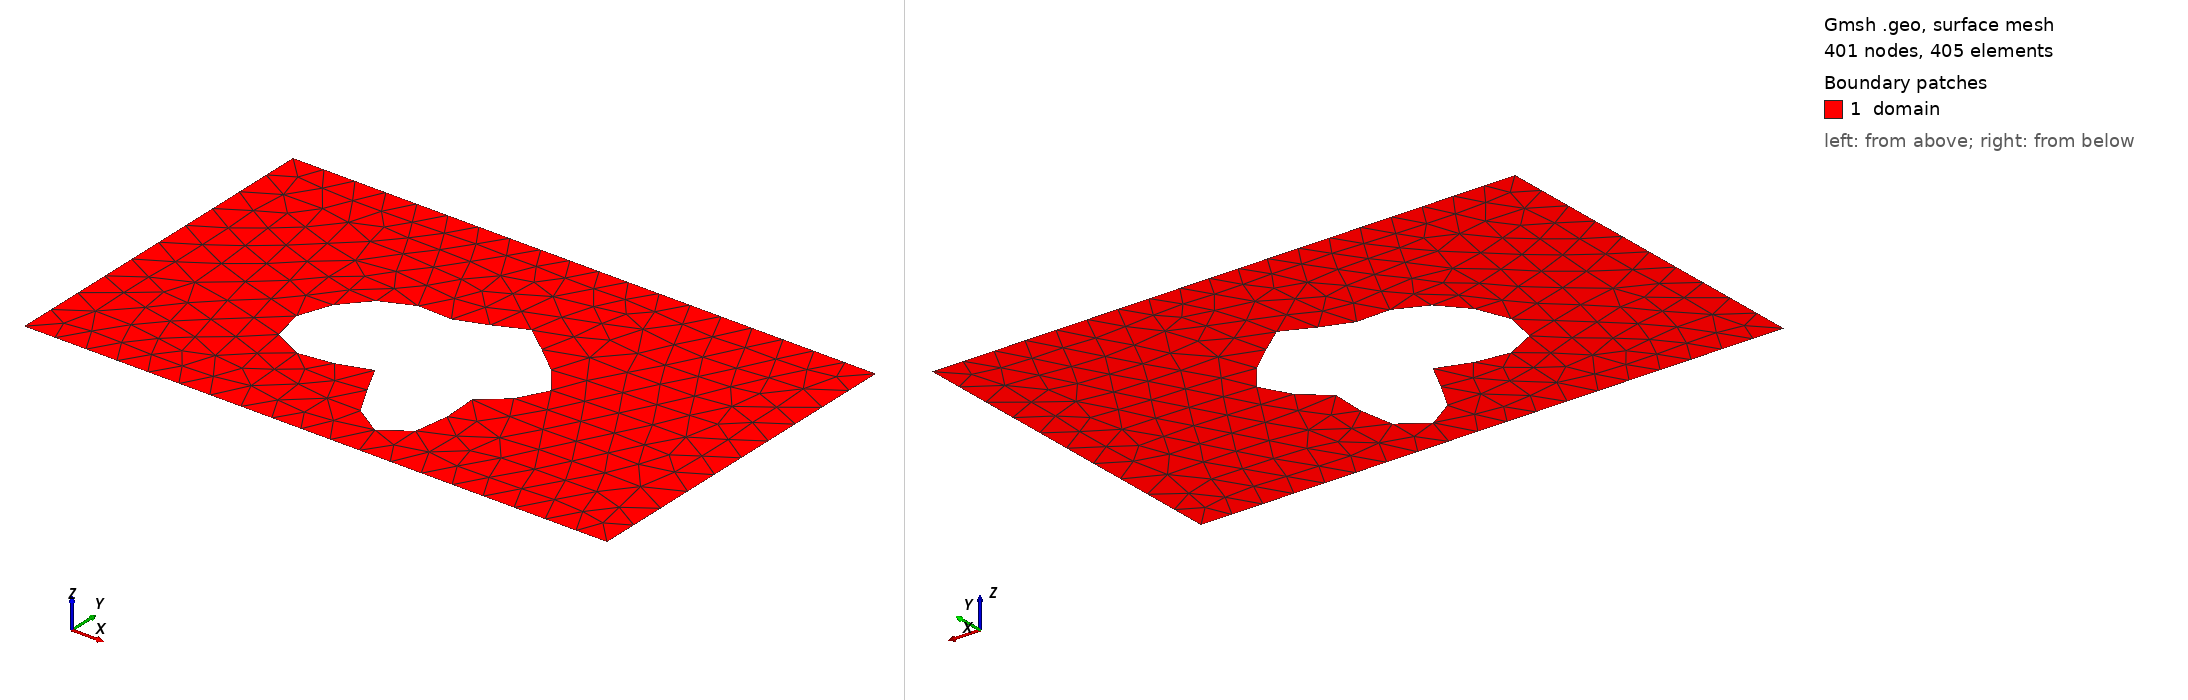

Gmsh geometry script, surface-meshed: 401 nodes, 405 surface elements. Boundary patches (legend numbers): 1 domain. Left view from above one corner, right view from below the opposite corner. Legend entries are the model's physical surfaces. The drawing asked Gmsh for element sizes between 1% and 20% of the model's largest extent; the script's own settings can give other sizes.

=== shape_34.geo (drawn) ===
SetFactory("OpenCASCADE");
lc = 0.060000;

Point(1) = {0.0000000000, -0.3000000000, 0, lc};
Point(2) = {0.4250000000, -0.3000000000, 0, lc};
Point(3) = {0.5750000000, -0.3000000000, 0, lc};
Point(4) = {1.0000000000, -0.3000000000, 0, lc};
Point(5) = {1.0000000000, 0.3000000000, 0, lc};
Point(6) = {0.5750000000, 0.3000000000, 0, lc};
Point(7) = {0.4250000000, 0.3000000000, 0, lc};
Point(8) = {0.0000000000, 0.3000000000, 0, lc};
Line(1) = {1, 2};
Line(2) = {2, 3};
Line(3) = {3, 4};
Line(4) = {4, 5};
Line(5) = {5, 6};
Line(6) = {6, 7};
Line(7) = {7, 8};
Line(8) = {8, 1};
Curve Loop(1) = {1, 2, 3, 4, 5, 6, 7, 8};
Point(9) = {0.6786182560, -0.0061822447, 0, lc};
Point(10) = {0.6768177298, 0.0007649428, 0, lc};
Point(11) = {0.6738886685, 0.0075030903, 0, lc};
Point(12) = {0.6699670030, 0.0139346757, 0, lc};
Point(13) = {0.6652198830, 0.0199860140, 0, lc};
Point(14) = {0.6598352681, 0.0256109668, 0, lc};
Point(15) = {0.6540108949, 0.0307924998, 0, lc};
Point(16) = {0.6479433008, 0.0355420813, 0, lc};
Point(17) = {0.6418175426, 0.0398970681, 0, lc};
Point(18) = {0.6357981840, 0.0439163503, 0, lc};
Point(19) = {0.6300220110, 0.0476746356, 0, lc};
Point(20) = {0.6245928123, 0.0512558284, 0, lc};
Point(21) = {0.6195784132, 0.0547460000, 0, lc};
Point(22) = {0.6150100042, 0.0582264523, 0, lc};
Point(23) = {0.6108836604, 0.0617673497, 0, lc};
Point(24) = {0.6071638224, 0.0654223321, 0, lc};
Point(25) = {0.6037883971, 0.0692244397, 0, lc};
Point(26) = {0.6006750610, 0.0731835739, 0, lc};
Point(27) = {0.5977282999, 0.0772856086, 0, lc};
Point(28) = {0.5948467031, 0.0814931458, 0, lc};
Point(29) = {0.5919300485, 0.0857478038, 0, lc};
Point(30) = {0.5888857585, 0.0899738271, 0, lc};
Point(31) = {0.5856343794, 0.0940827313, 0, lc};
Point(32) = {0.5821138218, 0.0979786416, 0, lc};
Point(33) = {0.5782821982, 0.1015639575, 0, lc};
Point(34) = {0.5741191974, 0.1047449732, 0, lc};
Point(35) = {0.5696260300, 0.1074371098, 0, lc};
Point(36) = {0.5648240686, 0.1095694587, 0, lc};
Point(37) = {0.5597523780, 0.1110884000, 0, lc};
Point(38) = {0.5544643833, 0.1119601355, 0, lc};
Point(39) = {0.5490239550, 0.1121720523, 0, lc};
Point(40) = {0.5435012006, 0.1117329192, 0, lc};
Point(41) = {0.5379682407, 0.1106719847, 0, lc};
Point(42) = {0.5324952201, 0.1090371147, 0, lc};
Point(43) = {0.5271467604, 0.1068921500, 0, lc};
Point(44) = {0.5219790100, 0.1043137004, 0, lc};
Point(45) = {0.5170373895, 0.1013875992, 0, lc};
Point(46) = {0.5123550735, 0.0982052438, 0, lc};
Point(47) = {0.5079521990, 0.0948600241, 0, lc};
Point(48) = {0.5038357460, 0.0914440096, 0, lc};
Point(49) = {0.5000000000, 0.0880450280, 0, lc};
Point(50) = {0.4964274895, 0.0847442190, 0, lc};
Point(51) = {0.4930902773, 0.0816141068, 0, lc};
Point(52) = {0.4899514899, 0.0787171881, 0, lc};
Point(53) = {0.4869669804, 0.0761050023, 0, lc};
Point(54) = {0.4840870371, 0.0738176221, 0, lc};
Point(55) = {0.4812580754, 0.0718834895, 0, lc};
Point(56) = {0.4784242720, 0.0703195160, 0, lc};
Point(57) = {0.4755291223, 0.0691313725, 0, lc};
Point(58) = {0.4725169183, 0.0683139080, 0, lc};
Point(59) = {0.4693341557, 0.0678516524, 0, lc};
Point(60) = {0.4659308822, 0.0677193847, 0, lc};
Point(61) = {0.4622619932, 0.0678827639, 0, lc};
Point(62) = {0.4582884761, 0.0682990405, 0, lc};
Point(63) = {0.4539785846, 0.0689178796, 0, lc};
Point(64) = {0.4493089135, 0.0696823274, 0, lc};
Point(65) = {0.4442653250, 0.0705299542, 0, lc};
Point(66) = {0.4388436683, 0.0713941922, 0, lc};
Point(67) = {0.4330502241, 0.0722058714, 0, lc};
Point(68) = {0.4269018101, 0.0728949315, 0, lc};
Point(69) = {0.4204254897, 0.0733922655, 0, lc};
Point(70) = {0.4136578451, 0.0736316223, 0, lc};
Point(71) = {0.4066438037, 0.0735514794, 0, lc};
Point(72) = {0.3994350369, 0.0730967797, 0, lc};
Point(73) = {0.3920879872, 0.0722204218, 0, lc};
Point(74) = {0.3846616180, 0.0708843982, 0, lc};
Point(75) = {0.3772150108, 0.0690604934, 0, lc};
Point(76) = {0.3698049657, 0.0667304778, 0, lc};
Point(77) = {0.3624837751, 0.0638857715, 0, lc};
Point(78) = {0.3552973468, 0.0605265921, 0, lc};
Point(79) = {0.3482838421, 0.0566606455, 0, lc};
Point(80) = {0.3414729698, 0.0523014643, 0, lc};
Point(81) = {0.3348860388, 0.0474665334, 0, lc};
Point(82) = {0.3285368176, 0.0421753740, 0, lc};
Point(83) = {0.3224331909, 0.0364477744, 0, lc};
Point(84) = {0.3165795361, 0.0303023540, 0, lc};
Point(85) = {0.3109796760, 0.0237556335, 0, lc};
Point(86) = {0.3056402055, 0.0168217529, 0, lc};
Point(87) = {0.3005739374, 0.0095129268, 0, lc};
Point(88) = {0.2958031810, 0.0018406701, 0, lc};
Point(89) = {0.2913625519, -0.0061822447, 0, lc};
Point(90) = {0.2873010178, -0.0145392105, 0, lc};
Point(91) = {0.2836829197, -0.0232067682, 0, lc};
Point(92) = {0.2805877598, -0.0321513947, 0, lc};
Point(93) = {0.2781086229, -0.0413263863, 0, lc};
Point(94) = {0.2763491901, -0.0506691568, 0, lc};
Point(95) = {0.2754194040, -0.0600992756, 0, lc};
Point(96) = {0.2754299511, -0.0695175489, 0, lc};
Point(97) = {0.2764858277, -0.0788064017, 0, lc};
Point(98) = {0.2786793451, -0.0878317450, 0, lc};
Point(99) = {0.2820830029, -0.0964464204, 0, lc};
Point(100) = {0.2867427009, -0.1044952062, 0, lc};
Point(101) = {0.2926717792, -0.1118212497, 0, lc};
Point(102) = {0.2998463550, -0.1182736718, 0, lc};
Point(103) = {0.3082023746, -0.1237159808, 0, lc};
Point(104) = {0.3176347136, -0.1280348334, 0, lc};
Point(105) = {0.3279985470, -0.1311486152, 0, lc};
Point(106) = {0.3391130755, -0.1330152692, 0, lc};
Point(107) = {0.3507675468, -0.1336388007, 0, lc};
Point(108) = {0.3627293597, -0.1330739195, 0, lc};
Point(109) = {0.3747538881, -0.1314283566, 0, lc};
Point(110) = {0.3865955381, -0.1288625005, 0, lc};
Point(111) = {0.3980194392, -0.1255861401, 0, lc};
Point(112) = {0.4088131076, -0.1218522664, 0, lc};
Point(113) = {0.4187973824, -0.1179480596, 0, lc};
Point(114) = {0.4278359533, -0.1141833729, 0, lc};
Point(115) = {0.4358428539, -0.1108771919, 0, lc};
Point(116) = {0.4427873958, -0.1083427004, 0, lc};
Point(117) = {0.4486961582, -0.1068717037, 0, lc};
Point(118) = {0.4536518120, -0.1067192364, 0, lc};
Point(119) = {0.4577887501, -0.1080892168, 0, lc};
Point(120) = {0.4612856855, -0.1111219862, 0, lc};
Point(121) = {0.4643555755, -0.1158845032, 0, lc};
Point(122) = {0.4672334013, -0.1223638401, 0, lc};
Point(123) = {0.4701624789, -0.1304644645, 0, lc};
Point(124) = {0.4733800857, -0.1400095910, 0, lc};
Point(125) = {0.4771032453, -0.1507466642, 0, lc};
Point(126) = {0.4815155229, -0.1623568035, 0, lc};
Point(127) = {0.4867556388, -0.1744678098, 0, lc};
Point(128) = {0.4929086119, -0.1866701251, 0, lc};
Point(129) = {0.5000000000, -0.1985349563, 0, lc};
Point(130) = {0.5079936270, -0.2096336384, 0, lc};
Point(131) = {0.5167929753, -0.2195572274, 0, lc};
Point(132) = {0.5262462022, -0.2279352871, 0, lc};
Point(133) = {0.5361545150, -0.2344528685, 0, lc};
Point(134) = {0.5462834325, -0.2388647728, 0, lc};
Point(135) = {0.5563762760, -0.2410063343, 0, lc};
Point(136) = {0.5661690942, -0.2408001552, 0, lc};
Point(137) = {0.5754061289, -0.2382584462, 0, lc};
Point(138) = {0.5838548923, -0.2334808764, 0, lc};
Point(139) = {0.5913199420, -0.2266480871, 0, lc};
Point(140) = {0.5976545167, -0.2180112666, 0, lc};
Point(141) = {0.6027693247, -0.2078784011, 0, lc};
Point(142) = {0.6066379456, -0.1965979979, 0, lc};
Point(143) = {0.6092985143, -0.1845412098, 0, lc};
Point(144) = {0.6108515832, -0.1720833629, 0, lc};
Point(145) = {0.6114542883, -0.1595859122, 0, lc};
Point(146) = {0.6113111752, -0.1473797973, 0, lc};
Point(147) = {0.6106622363, -0.1357510762, 0, lc};
Point(148) = {0.6097688862, -0.1249295569, 0, lc};
Point(149) = {0.6088987163, -0.1150809610, 0, lc};
Point(150) = {0.6083099448, -0.1063029279, 0, lc};
Point(151) = {0.6082364875, -0.0986249381, 0, lc};
Point(152) = {0.6088745295, -0.0920120032, 0, lc};
Point(153) = {0.6103713814, -0.0863717472, 0, lc};
Point(154) = {0.6128172541, -0.0815643239, 0, lc};
Point(155) = {0.6162404055, -0.0774144569, 0, lc};
Point(156) = {0.6206059023, -0.0737247954, 0, lc};
Point(157) = {0.6258180177, -0.0702897268, 0, lc};
Point(158) = {0.6317260686, -0.0669087942, 0, lc};
Point(159) = {0.6381332918, -0.0633989276, 0, lc};
Point(160) = {0.6448081827, -0.0596048038, 0, lc};
Point(161) = {0.6514975852, -0.0554067941, 0, lc};
Point(162) = {0.6579407308, -0.0507261377, 0, lc};
Point(163) = {0.6638833865, -0.0455271648, 0, lc};
Point(164) = {0.6690912861, -0.0398165928, 0, lc};
Point(165) = {0.6733620822, -0.0336401011, 0, lc};
Point(166) = {0.6765351688, -0.0270765589, 0, lc};
Point(167) = {0.6784988683, -0.0202304103, 0, lc};
Point(168) = {0.6791946525, -0.0132228218, 0, lc};
Spline(9) = {9, 10, 11, 12, 13, 14, 15, 16, 17, 18, 19, 20, 21, 22, 23, 24, 25, 26, 27, 28, 29, 30, 31, 32, 33, 34, 35, 36, 37, 38, 39, 40, 41, 42, 43, 44, 45, 46, 47, 48, 49, 50, 51, 52, 53, 54, 55, 56, 57, 58, 59, 60, 61, 62, 63, 64, 65, 66, 67, 68, 69, 70, 71, 72, 73, 74, 75, 76, 77, 78, 79, 80, 81, 82, 83, 84, 85, 86, 87, 88, 89, 90, 91, 92, 93, 94, 95, 96, 97, 98, 99, 100, 101, 102, 103, 104, 105, 106, 107, 108, 109, 110, 111, 112, 113, 114, 115, 116, 117, 118, 119, 120, 121, 122, 123, 124, 125, 126, 127, 128, 129, 130, 131, 132, 133, 134, 135, 136, 137, 138, 139, 140, 141, 142, 143, 144, 145, 146, 147, 148, 149, 150, 151, 152, 153, 154, 155, 156, 157, 158, 159, 160, 161, 162, 163, 164, 165, 166, 167, 168, 9};
Curve Loop(2) = {9};
Plane Surface(1) = {1, 2};

Physical Surface("domain")          = {1};
Physical Curve("contact_source")   = {8};
Physical Curve("contact_drain")    = {4};
Physical Curve("probe_A")          = {6};
Physical Curve("probe_B")          = {2};
Physical Curve("walls")            = {1, 3, 5, 7, 9};
